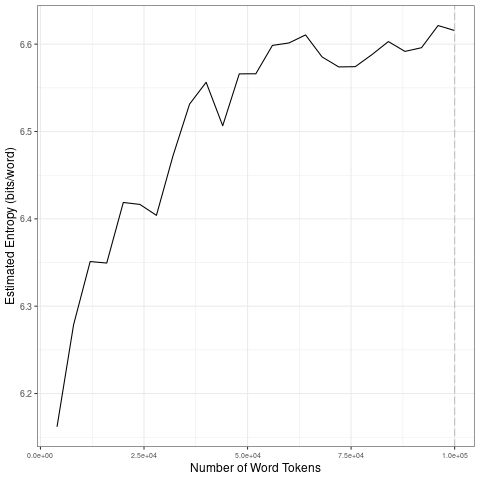

The data file committed next to this chart (first rows):
file, entropy.Corpus.Size, entropy.Entropy, sd.Corpus.Size, sd.SD
data/covid-clean/2020_by_fr/2020-08-24_t…, 4000, 6.162, 20000, 0.09739
data/covid-clean/2020_by_fr/2020-08-24_t…, 8000, 6.279, 40000, 0.06756
data/covid-clean/2020_by_fr/2020-08-24_t…, 12000, 6.351, 60000, 0.03817
data/covid-clean/2020_by_fr/2020-08-24_t…, 16000, 6.349, 80000, 0.01493
data/covid-clean/2020_by_fr/2020-08-24_t…, 20000, 6.419, 1e+05, 0.01264
data/covid-clean/2020_by_fr/2020-08-24_t…, 24000, 6.417, 20000, 0.09739
data/covid-clean/2020_by_fr/2020-08-24_t…, 28000, 6.404, 40000, 0.06756
data/covid-clean/2020_by_fr/2020-08-24_t…, 32000, 6.472, 60000, 0.03817
data/covid-clean/2020_by_fr/2020-08-24_t…, 36000, 6.531, 80000, 0.01493
data/covid-clean/2020_by_fr/2020-08-24_t…, 40000, 6.556, 1e+05, 0.01264
data/covid-clean/2020_by_fr/2020-08-24_t…, 44000, 6.507, 20000, 0.09739
data/covid-clean/2020_by_fr/2020-08-24_t…, 48000, 6.566, 40000, 0.06756
data/covid-clean/2020_by_fr/2020-08-24_t…, 52000, 6.566, 60000, 0.03817
data/covid-clean/2020_by_fr/2020-08-24_t…, 56000, 6.599, 80000, 0.01493
data/covid-clean/2020_by_fr/2020-08-24_t…, 60000, 6.601, 1e+05, 0.01264
data/covid-clean/2020_by_fr/2020-08-24_t…, 64000, 6.611, 20000, 0.09739
data/covid-clean/2020_by_fr/2020-08-24_t…, 68000, 6.585, 40000, 0.06756
data/covid-clean/2020_by_fr/2020-08-24_t…, 72000, 6.574, 60000, 0.03817
data/covid-clean/2020_by_fr/2020-08-24_t…, 76000, 6.574, 80000, 0.01493
data/covid-clean/2020_by_fr/2020-08-24_t…, 80000, 6.588, 1e+05, 0.01264
data/covid-clean/2020_by_fr/2020-08-24_t…, 84000, 6.603, 20000, 0.09739
data/covid-clean/2020_by_fr/2020-08-24_t…, 88000, 6.592, 40000, 0.06756
data/covid-clean/2020_by_fr/2020-08-24_t…, 92000, 6.596, 60000, 0.03817
data/covid-clean/2020_by_fr/2020-08-24_t…, 96000, 6.621, 80000, 0.01493
data/covid-clean/2020_by_fr/2020-08-24_t…, 1e+05, 6.616, 1e+05, 0.01264
